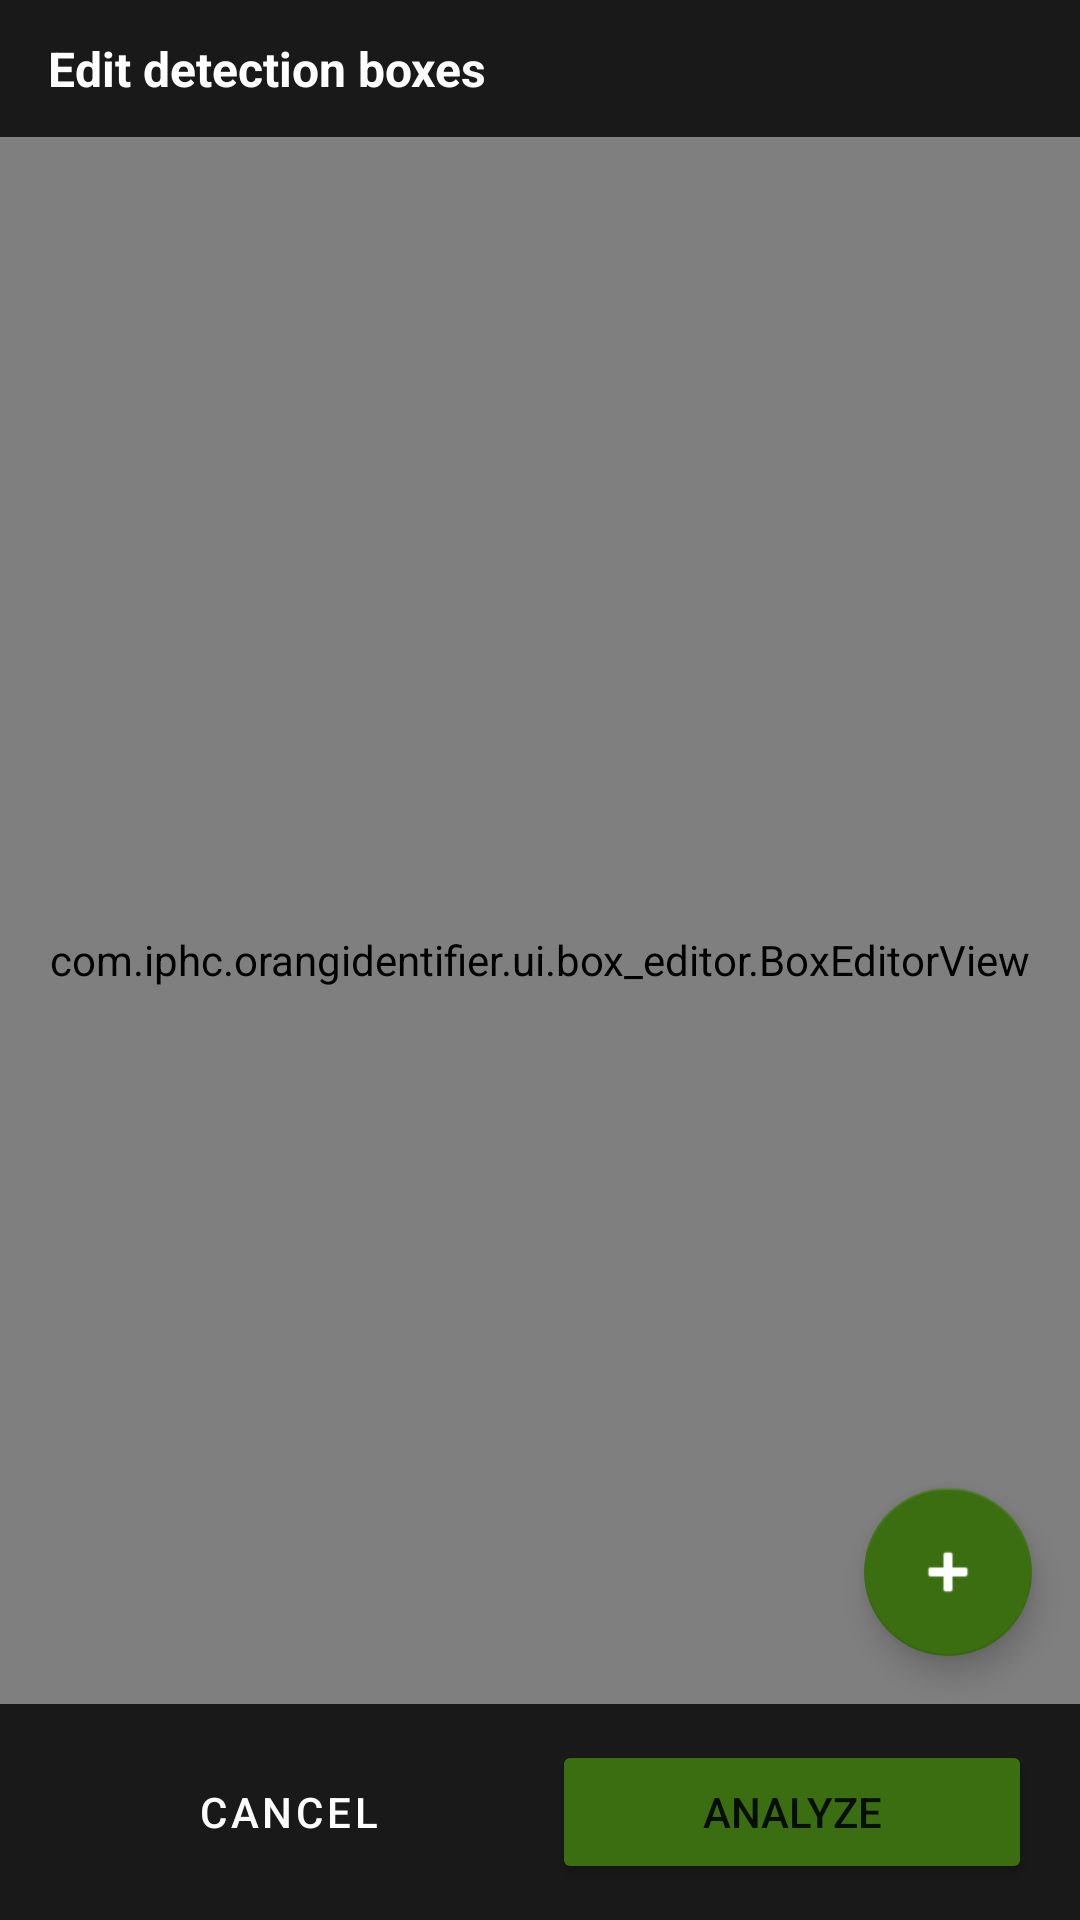

Produce the Android XML layout that renders to this screen, including the resource entries it uses.
<!-- AndroidManifest.xml: application theme Theme.OrangIdentifier -->
<!-- res/layout/fragment_box_editor.xml -->
<?xml version="1.0" encoding="utf-8"?>
<FrameLayout xmlns:android="http://schemas.android.com/apk/res/android"
    xmlns:app="http://schemas.android.com/apk/res-auto"
    android:layout_width="match_parent"
    android:layout_height="match_parent"
    android:background="@android:color/black">

    <com.iphc.orangidentifier.ui.box_editor.BoxEditorView
        android:id="@+id/box_editor_view"
        android:layout_width="match_parent"
        android:layout_height="match_parent" />

    
    <LinearLayout
        android:layout_width="match_parent"
        android:layout_height="wrap_content"
        android:orientation="horizontal"
        android:background="#CC000000"
        android:paddingStart="16dp"
        android:paddingEnd="16dp"
        android:paddingTop="12dp"
        android:paddingBottom="12dp"
        android:gravity="center_vertical">

        <TextView
            android:layout_width="0dp"
            android:layout_height="wrap_content"
            android:layout_weight="1"
            android:text="Edit detection boxes"
            android:textColor="@android:color/white"
            android:textSize="16sp"
            android:textStyle="bold" />

        <TextView
            android:id="@+id/tv_box_count"
            android:layout_width="wrap_content"
            android:layout_height="wrap_content"
            android:textColor="@color/green_400"
            android:textSize="14sp" />

    </LinearLayout>

    
    <com.google.android.material.floatingactionbutton.FloatingActionButton
        android:id="@+id/fab_delete_box"
        android:layout_width="wrap_content"
        android:layout_height="wrap_content"
        android:layout_gravity="bottom|start"
        android:layout_marginBottom="88dp"
        android:layout_marginStart="16dp"
        android:contentDescription="Delete selected box"
        android:src="@android:drawable/ic_menu_delete"
        android:visibility="gone"
        app:backgroundTint="@color/confidence_low"
        app:tint="@android:color/white" />

    
    <com.google.android.material.floatingactionbutton.FloatingActionButton
        android:id="@+id/fab_add_box"
        android:layout_width="wrap_content"
        android:layout_height="wrap_content"
        android:layout_gravity="bottom|end"
        android:layout_marginBottom="88dp"
        android:layout_marginEnd="16dp"
        android:contentDescription="Add box"
        android:src="@android:drawable/ic_input_add"
        app:backgroundTint="@color/green_600"
        app:tint="@android:color/white" />

    
    <LinearLayout
        android:layout_width="match_parent"
        android:layout_height="72dp"
        android:layout_gravity="bottom"
        android:orientation="horizontal"
        android:background="#CC000000"
        android:paddingStart="16dp"
        android:paddingEnd="16dp"
        android:paddingTop="8dp"
        android:paddingBottom="8dp"
        android:gravity="center_vertical">

        <Button
            style="@style/Widget.MaterialComponents.Button.OutlinedButton"
            android:id="@+id/btn_cancel"
            android:layout_width="0dp"
            android:layout_height="wrap_content"
            android:layout_weight="1"
            android:text="Cancel"
            android:textColor="@android:color/white"
            android:layout_marginEnd="8dp" />

        <Button
            android:id="@+id/btn_analyze"
            android:layout_width="0dp"
            android:layout_height="wrap_content"
            android:layout_weight="1"
            android:text="Analyze"
            android:backgroundTint="@color/green_600" />

    </LinearLayout>

    
    <ProgressBar
        android:id="@+id/progress_bar"
        android:layout_width="wrap_content"
        android:layout_height="wrap_content"
        android:layout_gravity="center"
        android:visibility="gone"
        android:indeterminateTint="@color/green_600" />

</FrameLayout>
<!-- resources referenced by this layout -->
<resources>
  <color name="confidence_low">#A32D2D</color>
  <color name="green_400">#639922</color>
  <color name="green_600">#3B6D11</color>
  <style name="Theme.OrangIdentifier" parent="Theme.MaterialComponents.Light.NoActionBar">
          <item name="colorPrimary">@color/green_600</item>
          <item name="colorPrimaryVariant">@color/green_800</item>
          <item name="colorOnPrimary">@color/text_on_green</item>
          <item name="colorSecondary">@color/green_400</item>
          <item name="colorSecondaryVariant">@color/green_600</item>
          <item name="colorOnSecondary">@color/text_on_green</item>
          <item name="colorSurface">@color/surface_primary</item>
          <item name="android:colorBackground">@color/surface_secondary</item>
          <item name="android:statusBarColor">@color/green_800</item>
          <item name="android:navigationBarColor">@color/surface_primary</item>
          <item name="android:windowLightStatusBar" tools:targetApi="m">false</item>
      </style>
  <color name="green_800">#27500A</color>
  <color name="text_on_green">#FFFFFF</color>
  <color name="surface_primary">#FFFFFF</color>
  <color name="surface_secondary">#F5F5F3</color>
</resources>
